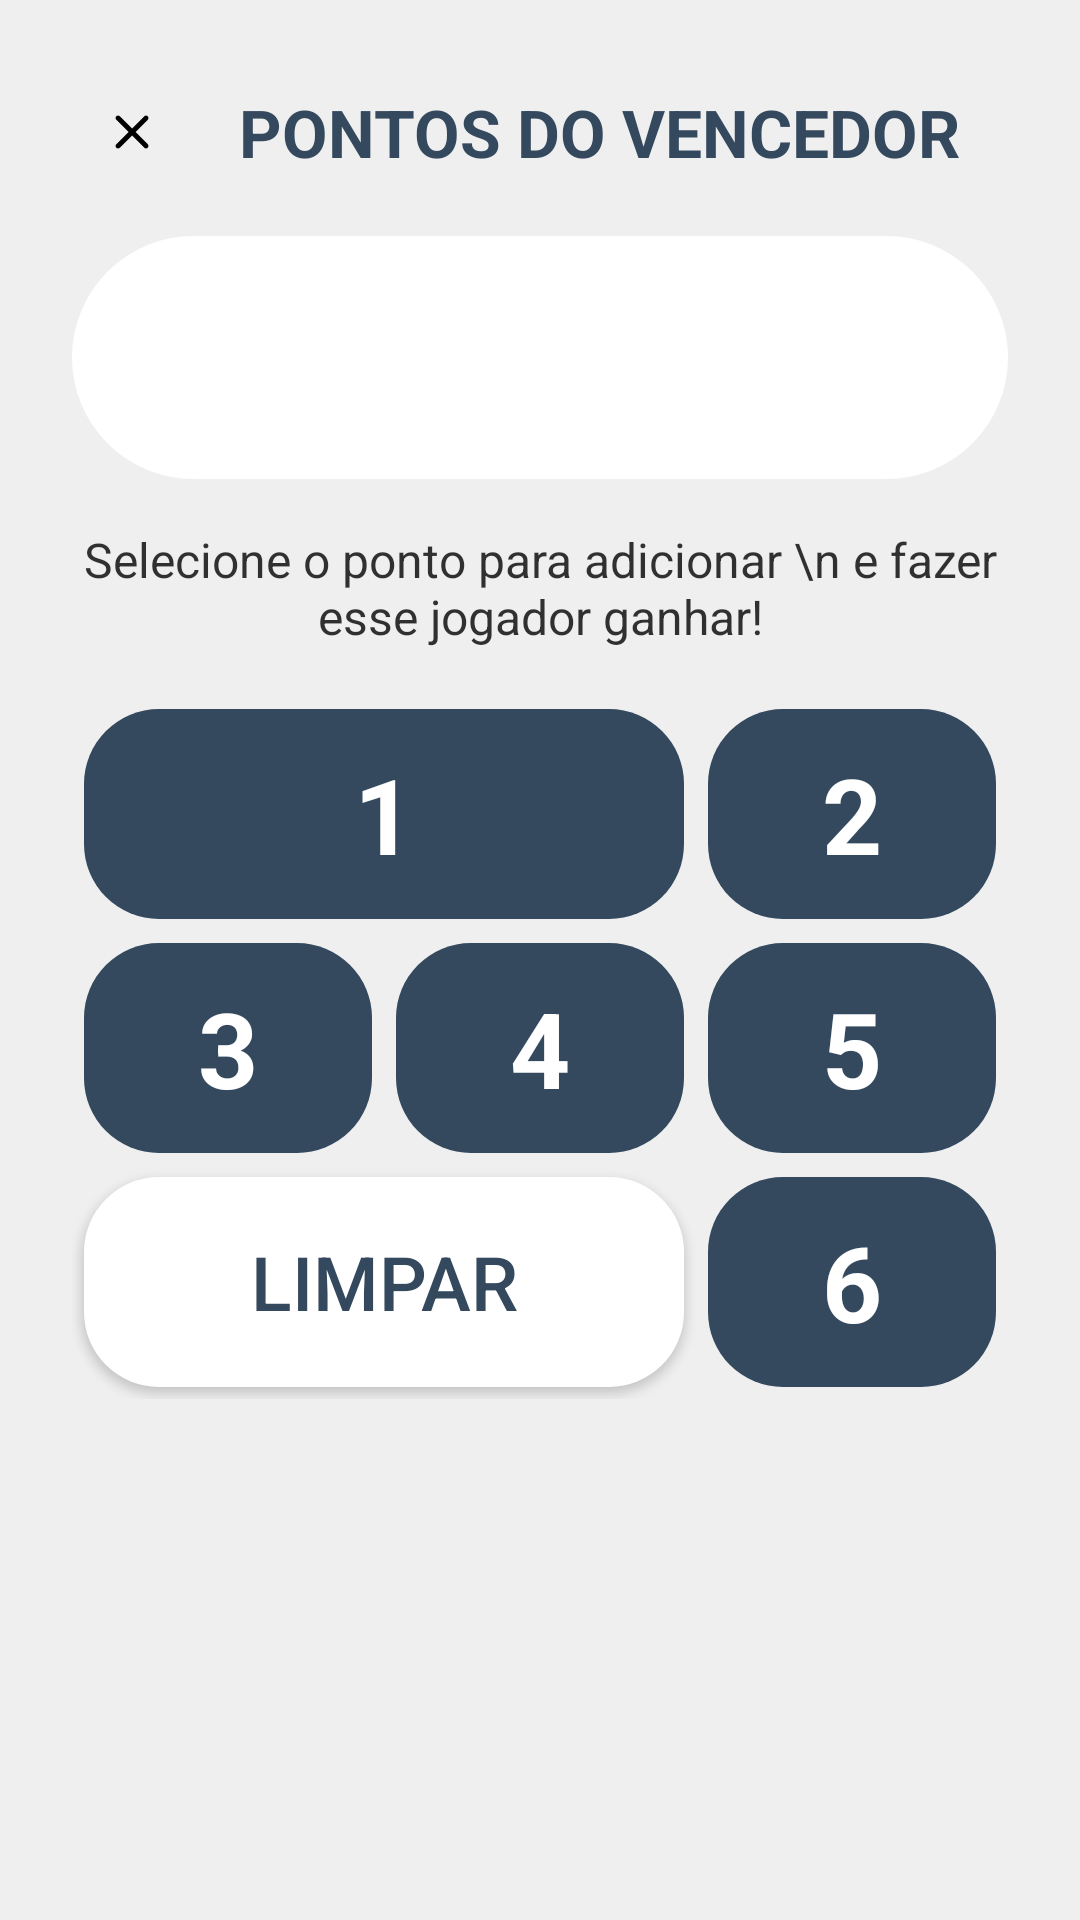

Here is an Android app screen rendered from its layout file. Give the layout XML and the strings, colors and styles it references.
<!-- AndroidManifest.xml: application theme Base.Theme.KingOfBozo.Standard -->
<!-- res/layout/dialog_tie_breaker_input.xml -->
<?xml version="1.0" encoding="utf-8"?>
<androidx.constraintlayout.widget.ConstraintLayout xmlns:android="http://schemas.android.com/apk/res/android"
    android:layout_width="match_parent"
    android:layout_height="wrap_content"
    xmlns:app="http://schemas.android.com/apk/res-auto"
    xmlns:tools="http://schemas.android.com/tools"
    android:padding="24dp"
    android:background="@drawable/background_card_btn_repouso_destaque_menu"
    android:backgroundTint="?attr/customBackground">


    <TextView
        android:id="@+id/dialog_title"
        android:layout_width="wrap_content"
        android:layout_height="wrap_content"
        android:text="PONTOS DO VENCEDOR"
        android:textColor="?attr/colorPrimary"
        android:textSize="22sp"
        android:textStyle="bold"
        app:layout_constraintBottom_toBottomOf="@id/btn_close_input"
        app:layout_constraintEnd_toEndOf="parent"
        app:layout_constraintStart_toEndOf="@+id/btn_close_input"
        app:layout_constraintTop_toTopOf="@id/btn_close_input" />


    <ImageView
        android:id="@+id/btn_close_input"
        android:layout_width="40dp"
        android:layout_height="40dp"
        android:padding="10dp"
        android:src="@drawable/ic_close"
        android:background="@drawable/background_circle"
        android:backgroundTint="?attr/cardBackgroundColor"
        app:tint="?attr/textFillColor"
        app:layout_constraintTop_toTopOf="parent"
        app:layout_constraintStart_toStartOf="parent"
        tools:ignore="ContentDescription" />

    <androidx.constraintlayout.widget.ConstraintLayout
        android:id="@+id/theme_normal"
        android:layout_width="match_parent"
        android:layout_height="wrap_content"
        android:background="@drawable/item_background_selector"
        android:backgroundTint="?attr/cardBackgroundColor"
        android:padding="8dp"
        android:layout_marginTop="20dp"
        app:layout_constraintTop_toBottomOf="@+id/dialog_title"
        tools:ignore="MissingConstraints"
        tools:layout_editor_absoluteX="24dp">

        <FrameLayout
            android:id="@+id/container_avatar"
            android:layout_width="65dp"
            android:layout_height="65dp"
            app:layout_constraintBottom_toBottomOf="parent"
            app:layout_constraintStart_toStartOf="parent"
            app:layout_constraintTop_toTopOf="parent">


            <TextView
                android:id="@+id/sigla_nome"
                android:layout_width="match_parent"
                android:layout_height="match_parent"
                android:background="@drawable/background_circle"
                android:backgroundTint="?attr/colorPrimary"
                android:gravity="center"
                android:text="WU"
                android:textColor="?attr/customTextBackground"
                android:textSize="25sp"
                android:textStyle="bold" />


            <com.google.android.material.imageview.ShapeableImageView
                android:id="@+id/image_player_avatar"
                android:layout_width="match_parent"
                android:layout_height="match_parent"
                android:scaleType="centerCrop"
                android:visibility="gone"
                app:shapeAppearanceOverlay="@style/ShapeAppearance.Material3.Corner.Full"
                tools:visibility="visible" />

        </FrameLayout>

        <TextView
            android:id="@+id/text_player_name"
            android:layout_width="0dp"
            android:layout_height="wrap_content"
            android:layout_marginStart="16dp"
            android:textColor="?attr/textFillColor"
            android:textSize="18sp"
            android:textStyle="bold"
            app:layout_constraintBottom_toTopOf="@+id/text_current_score"
            app:layout_constraintStart_toEndOf="@+id/container_avatar"
            app:layout_constraintTop_toTopOf="parent"
            app:layout_constraintVertical_chainStyle="packed"
            tools:text="Wendell Ugalds" />

        <TextView
            android:id="@+id/text_current_score"
            android:layout_width="0dp"
            android:layout_height="wrap_content"
            android:layout_marginTop="8dp"
            android:drawablePadding="4dp"
            android:gravity="center_vertical"
            android:textColor="?attr/textFillColor"
            android:textSize="15sp"
            app:drawableStartCompat="@drawable/ic_score"
            app:drawableTint="?attr/colorPrimary"
            app:layout_constraintBottom_toBottomOf="parent"
            app:layout_constraintStart_toStartOf="@+id/text_player_name"
            app:layout_constraintTop_toBottomOf="@+id/text_player_name"
            tools:text="25435 Pontos" />

    </androidx.constraintlayout.widget.ConstraintLayout>



    <TextView
        android:id="@+id/dialog_instructions"
        android:layout_width="0dp"
        android:layout_height="wrap_content"
        android:text="Selecione o ponto para adicionar \n e fazer esse jogador ganhar!"
        android:textColor="?attr/textFillColor"
        android:textSize="16sp"
        android:alpha="0.8"
        android:gravity="center"
        android:layout_marginTop="16dp"
        app:layout_constraintTop_toBottomOf="@id/theme_normal"
        app:layout_constraintStart_toStartOf="parent"
        app:layout_constraintEnd_toEndOf="parent" />

    <LinearLayout
        android:layout_width="match_parent"
        android:layout_height="wrap_content"
        android:orientation="vertical"
        android:paddingVertical="16dp"
        app:layout_constraintTop_toBottomOf="@+id/dialog_instructions"
        tools:layout_editor_absoluteX="24dp">

        <GridLayout xmlns:android="http://schemas.android.com/apk/res/android"
            xmlns:app="http://schemas.android.com/apk/res-auto"
            android:layout_width="match_parent"
            android:layout_height="wrap_content"
            android:columnCount="3"
            android:rowCount="3">

            <TextView
                android:id="@+id/btn_die_1"
                android:layout_width="0dp"
                android:layout_height="70dp"
                android:layout_row="0"
                android:layout_column="0"
                android:layout_columnSpan="2"
                android:layout_columnWeight="1"
                android:layout_gravity="fill"
                android:layout_margin="4dp"
                android:background="@drawable/background_card_black"
                android:backgroundTint="?attr/colorPrimary"
                android:gravity="center"
                android:text="1"
                android:textColor="?attr/customTextBackground"
                android:textSize="35dp"
                android:textStyle="bold" />

            <TextView
                android:id="@+id/btn_die_2"
                android:layout_width="0dp"
                android:layout_height="70dp"
                android:layout_row="0"
                android:layout_column="2"
                android:layout_columnWeight="1"
                android:layout_gravity="fill"
                android:layout_margin="4dp"
                android:background="@drawable/background_card_black"
                android:backgroundTint="?attr/colorPrimary"
                android:gravity="center"
                android:text="2"
                android:textColor="?attr/customTextBackground"
                android:textSize="35dp"
                android:textStyle="bold" />

            <TextView
                android:id="@+id/btn_die_3"
                android:layout_width="0dp"
                android:layout_height="70dp"
                android:layout_row="1"
                android:layout_column="0"
                android:layout_columnWeight="1"
                android:layout_gravity="fill"
                android:layout_margin="4dp"
                android:background="@drawable/background_card_black"
                android:backgroundTint="?attr/colorPrimary"
                android:gravity="center"
                android:text="3"
                android:textColor="?attr/customTextBackground"
                android:textSize="35dp"
                android:textStyle="bold" />

            <TextView
                android:id="@+id/btn_die_4"
                android:layout_width="0dp"
                android:layout_height="70dp"
                android:layout_row="1"
                android:layout_column="1"
                android:layout_columnWeight="1"
                android:layout_gravity="fill"
                android:layout_margin="4dp"
                android:background="@drawable/background_card_black"
                android:backgroundTint="?attr/colorPrimary"
                android:gravity="center"
                android:text="4"
                android:textColor="?attr/customTextBackground"
                android:textSize="35dp"
                android:textStyle="bold" />

            <TextView
                android:id="@+id/btn_die_5"
                android:layout_width="0dp"
                android:layout_height="20dp"
                android:layout_row="1"
                android:layout_column="2"
                android:layout_columnWeight="1"
                android:layout_gravity="fill"
                android:layout_margin="4dp"
                android:background="@drawable/background_card_black"
                android:backgroundTint="?attr/colorPrimary"
                android:gravity="center"
                android:text="5"
                android:textColor="?attr/customTextBackground"
                android:textSize="35dp"
                android:textStyle="bold" />


            <TextView
                android:id="@+id/btn_die_6"
                android:layout_width="0dp"
                android:layout_height="20dp"
                android:layout_row="2"
                android:layout_column="2"
                android:layout_columnWeight="1"
                android:layout_gravity="fill"
                android:layout_margin="4dp"
                android:background="@drawable/background_card_black"
                android:backgroundTint="?attr/colorPrimary"
                android:gravity="center"
                android:text="6"
                android:textColor="?attr/customTextBackground"
                android:textSize="35dp"
                android:textStyle="bold" />


            <Button
                android:id="@+id/btn_clear_tie"
                android:layout_width="0dp"
                android:layout_height="70dp"
                android:layout_row="2"
                android:layout_column="0"
                android:layout_columnSpan="2"
                android:layout_columnWeight="1"
                android:layout_gravity="fill"
                android:layout_margin="4dp"
                android:background="@drawable/background_card_black"
                android:gravity="center"
                android:text="LIMPAR"
                android:textColor="?attr/colorPrimary"
                android:textSize="25dp"
                app:backgroundTint="?attr/cardBackgroundColor"
                app:cornerRadius="20dp"
                app:icon="@drawable/ic_clear"
                app:iconSize="25dp"
                app:iconTint="?attr/colorPrimary" />


        </GridLayout>

    </LinearLayout>

</androidx.constraintlayout.widget.ConstraintLayout>
<!-- resources referenced by this layout -->
<resources>
  <!-- drawable background_card_black (drawable) -->
  <shape xmlns:android="http://schemas.android.com/apk/res/android"
      android:shape="rectangle">
      <solid android:color="@color/fundo_light" />
      <corners android:radius="25dp" />
  </shape>
  <!-- drawable background_card_btn_repouso_destaque_menu (drawable) -->
  <shape xmlns:android="http://schemas.android.com/apk/res/android"
      android:shape="rectangle">
      <solid android:color="@color/fundo_light" />
      <corners
          android:topLeftRadius="40dp"
          android:topRightRadius="40dp"
          android:bottomLeftRadius="40dp"
          android:bottomRightRadius="40dp" />
  </shape>
  <!-- drawable ic_close (drawable) -->
  <vector xmlns:android="http://schemas.android.com/apk/res/android"
      android:width="24dp"
      android:height="24dp"
      android:viewportWidth="960"
      android:viewportHeight="960"
      android:tint="@color/fundo_light">
    <path
        android:fillColor="@android:color/white"
        android:pathData="M480,536L284,732Q273,743 256,743Q239,743 228,732Q217,721 217,704Q217,687 228,676L424,480L228,284Q217,273 217,256Q217,239 228,228Q239,217 256,217Q273,217 284,228L480,424L676,228Q687,217 704,217Q721,217 732,228Q743,239 743,256Q743,273 732,284L536,480L732,676Q743,687 743,704Q743,721 732,732Q721,743 704,743Q687,743 676,732L480,536Z"/>
  </vector>
  <!-- drawable item_background_selector (drawable) -->
  <?xml version="1.0" encoding="utf-8"?>
  <selector xmlns:android="http://schemas.android.com/apk/res/android">
  
      <item android:state_activated="true">
          <shape android:shape="rectangle">
              <solid android:color="@color/fundo_light" />
              <corners android:radius="100dp" />
          </shape>
      </item>
  
      <item>
          <shape android:shape="rectangle">
              <solid android:color="@color/fundo_light" />
              <corners android:radius="100dp" />
          </shape>
      </item>
  
  </selector>
  <style name="Base.Theme.KingOfBozo.Standard" parent="Theme.Material3.DayNight.NoActionBar">
          <item name="colorPrimary">@color/padrao</item>
          <item name="textFillColor">@color/text_dark</item>
          <item name="customTextBackground">@color/text_light</item>
          <item name="customIcon">@color/icon_dark</item>
          <item name="iconTint">@color/icon_light</item>
          <item name="phoneImage">@drawable/phone_light</item>
          <item name="customBackground">@color/fundo_light</item>
          <item name="cardBackgroundColor">@color/card_light</item>
          <item name="cardForegroundColor">@color/card_dark</item>
          <item name="android:windowBackground">?attr/customBackground</item>
          <item name="android:statusBarColor">@android:color/transparent</item>
          <item name="android:navigationBarColor">@android:color/transparent</item>
          <item name="android:windowLightStatusBar">true</item>
          <item name="android:windowLightNavigationBar" tools:targetApi="27">true</item>
      </style>
  <color name="fundo_light">#EFEFEF</color>
  <color name="padrao">#34495e</color>
  <color name="text_dark">#000000</color>
  <color name="text_light">#FFFFFF</color>
  <color name="icon_dark">#000000</color>
  <color name="icon_light">#FFFFFF</color>
  <!-- drawable phone_light: vector/xml drawable (drawable, 13102 chars, omitted) -->
  <color name="card_light">#FFFFFF</color>
  <color name="card_dark">#282828</color>
</resources>
